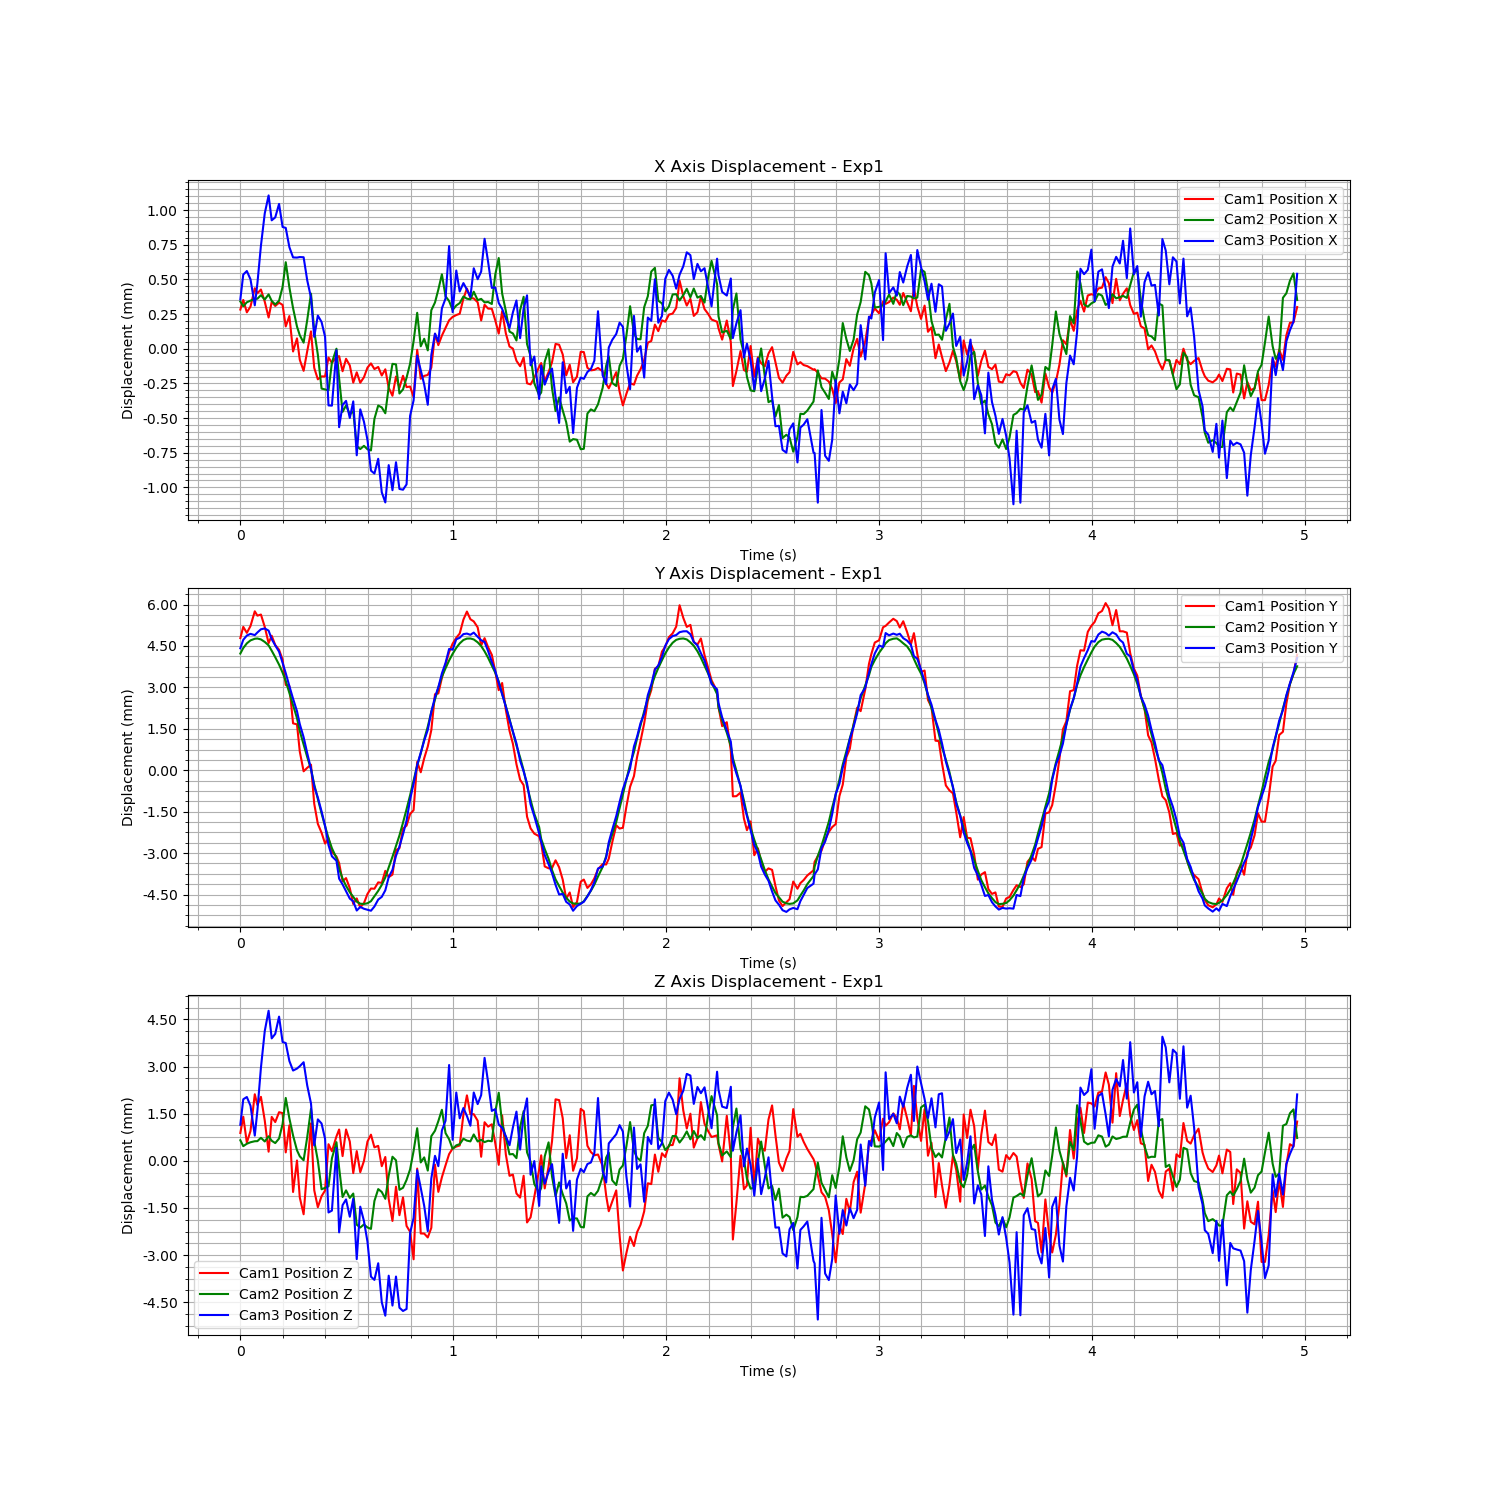

Values plotted in this chart, from the file beside it:
Time (s), Cam1 Fiducial ID, Cam1 Position X, Cam1 Position Y, Cam1 Position Z, Cam1 Rotation X, Cam1 Rotation Y, Cam1 Rotation Z, Cam1 Rotation W, Cam2 Fiducial ID, Cam2 Position X, Cam2 Position Y, Cam2 Position Z, Cam2 Rotation X, Cam2 Rotation Y, Cam2 Rotation Z, Cam2 Rotation W, Cam3 Fiducial ID, Cam3 Position X, Cam3 Position Y, Cam3 Position Z, Cam3 Rotation X, Cam3 Rotation Y, Cam3 Rotation Z
1726760165, 0, 0.009354, 0.002641, -0.003011, -0.0006638, -0.002463, -0.0004559, 1, 0, 0.03268, 0.01466, 0.1465, 0.06812, 0.1064, -0.01102, 0.9919, 0, -0.01915, -0.0007976, -0.07696, 0.02274, 0.05157, 0.00152
1726760165, 0, 0.009424, 0.003048, -0.002495, -0.0005429, -0.001912, -0.0005814, 1, 0, 0.03265, 0.01486, 0.1463, 0.06928, 0.1014, -0.01072, 0.9924, 0, -0.01897, -0.000491, -0.07615, 0.02597, 0.0526, 0.0009466
1726760165, 0, 0.009334, 0.002831, -0.003319, 0.0004961, -0.003333, -0.000587, 1, 0, 0.03267, 0.01503, 0.1464, 0.07026, 0.09739, -0.01011, 0.9927, 0, -0.01895, -0.000337, -0.07608, 0.02975, 0.0537, 0.0004331
1726760165, 0, 0.009376, 0.00308, -0.002947, 0.001036, -0.002749, -0.0007269, 1, 0, 0.03269, 0.01513, 0.1464, 0.07239, 0.09868, -0.01032, 0.9924, 0, -0.01901, -0.0002751, -0.07636, 0.03039, 0.05205, 0.0002066
1726760165, 0, 0.009508, 0.003611, -0.001779, 0.001344, -0.0005774, -0.0008414, 1, 0, 0.0327, 0.01519, 0.1465, 0.07312, 0.09663, -0.01018, 0.9926, 0, -0.0192, -0.0003211, -0.07731, 0.03216, 0.04859, 0.00016
1726760165, 0, 0.009472, 0.003454, -0.002123, 0.001812, -0.001338, -0.0008753, 1, 0, 0.0327, 0.0152, 0.1465, 0.07455, 0.09681, -0.01037, 0.9925, 0, -0.01904, -0.0002257, -0.07651, 0.03551, 0.05032, -0.0003555
1726760165, 0, 0.009499, 0.003494, -0.001862, 0.002702, -0.000854, -0.0008484, 1, 0, 0.03273, 0.01517, 0.1466, 0.07483, 0.09813, -0.01028, 0.9923, 0, -0.01877, -0.0001099, -0.07514, 0.03158, 0.05284, 0.0002102
1726760165, 0, 0.009411, 0.003047, -0.002618, 0.002877, -0.002349, -0.0008245, 1, 0, 0.03269, 0.01508, 0.1465, 0.07664, 0.09732, -0.01084, 0.9922, 0, -0.01853, -8.005758823225297e-05, -0.07398, 0.03392, 0.057, -0.0008282
1726760165, 0, 0.009297, 0.00246, -0.003607, 0.004177, -0.003614, -0.000898, 1, 0, 0.03273, 0.01495, 0.1466, 0.07687, 0.1004, -0.01103, 0.9919, 0, -0.0184, -0.0001593, -0.07333, 0.0324, 0.05954, -0.0002247
1726760165, 0, 0.00941, 0.002727, -0.0025, 0.004801, -0.001014, -0.0008541, 1, 0, 0.03269, 0.01476, 0.1465, 0.07833, 0.1053, -0.01192, 0.9913, 0, -0.01858, -0.000465, -0.07421, 0.03254, 0.05527, -0.000104
1726760165, 0, 0.00938, 0.00239, -0.002665, 0.005106, -0.001787, -0.0009319, 1, 0, 0.03266, 0.01453, 0.1464, 0.08078, 0.107, -0.01269, 0.9909, 0, -0.01856, -0.0006933, -0.07407, 0.03478, 0.05875, -0.0005718
1726760165, 0, 0.009404, 0.002218, -0.00235, 0.005184, -0.001016, -0.0008603, 1, 0, 0.03269, 0.01426, 0.1465, 0.08031, 0.1113, -0.01274, 0.9905, 0, -0.01846, -0.0009196, -0.07352, 0.03436, 0.05916, -0.0001472
1726760165, 0, 0.009388, 0.001865, -0.002379, 0.005421, -0.000772, -0.000774, 1, 0, 0.03279, 0.01397, 0.147, 0.08147, 0.1123, -0.01298, 0.9902, 0, -0.01863, -0.001323, -0.07433, 0.03565, 0.06142, -0.0009558
1726760165, 0, 0.009233, 0.0009435, -0.00363, 0.006597, -0.002989, -0.0007722, 1, 0, 0.03296, 0.01367, 0.1478, 0.08019, 0.1062, -0.01212, 0.991, 0, -0.01864, -0.0017, -0.07436, 0.03516, 0.06275, -0.0007334
1726760165, 0, 0.009308, 0.0009009, -0.002768, 0.00733, 0.0003977, -0.0008395, 1, 0, 0.03278, 0.01323, 0.1472, 0.0824, 0.1008, -0.01179, 0.9914, 0, -0.01878, -0.002168, -0.07493, 0.03667, 0.06106, -0.0006535
1726760165, 0, 0.009052, -0.0004463, -0.004889, 0.007427, -0.003856, -0.0006296, 1, 0, 0.03263, 0.01278, 0.1466, 0.08467, 0.1012, -0.01193, 0.9912, 0, -0.01885, -0.002625, -0.07523, 0.03877, 0.0606, -0.0008356
1726760165, 0, 0.009146, -0.0004822, -0.003887, 0.007095, -0.002882, -0.0002667, 1, 0, 0.0325, 0.01232, 0.1462, 0.08445, 0.1001, -0.01171, 0.9913, 0, -0.01885, -0.003076, -0.07517, 0.03593, 0.06083, -0.0006836
1726760165, 0, 0.008992, -0.001469, -0.005064, 0.008567, -0.003822, -0.0004268, 1, 0, 0.03244, 0.01185, 0.146, 0.08341, 0.1016, -0.01202, 0.9913, 0, -0.01885, -0.003544, -0.0751, 0.03629, 0.06417, -0.0006754
1726760165, 0, 0.008912, -0.002182, -0.005598, 0.008384, -0.004195, -0.0003186, 1, 0, 0.03238, 0.01136, 0.1459, 0.0842, 0.1077, -0.0133, 0.9905, 0, -0.01885, -0.004018, -0.07497, 0.03362, 0.0654, -0.0006559
1726760165, 0, 0.009054, -0.002056, -0.004138, 0.007857, -0.002372, -0.0004128, 1, 0, 0.03255, 0.01091, 0.1466, 0.08285, 0.1104, -0.01317, 0.9903, 0, -0.01902, -0.004594, -0.07571, 0.03577, 0.06577, -0.001367
1726760165, 0, 0.009197, -0.001942, -0.002705, 0.007064, 0.0005464, -0.0003054, 1, 0, 0.03274, 0.01048, 0.1475, 0.08011, 0.1032, -0.0116, 0.9914, 0, -0.01914, -0.005163, -0.07628, 0.03276, 0.06473, -0.000349
1726760165, 0, 0.008934, -0.003358, -0.004832, 0.008292, -0.003431, -0.0002342, 1, 0, 0.03247, 0.009919, 0.1465, 0.08124, 0.102, -0.01132, 0.9914, 0, -0.01942, -0.005803, -0.07762, 0.03429, 0.06188, -4.303210183086197e-05
1726760166, 0, 0.008851, -0.004085, -0.005374, 0.007453, -0.00412, -0.0003767, 1, 0, 0.0323, 0.009392, 0.1458, 0.08134, 0.1017, -0.01144, 0.9914, 0, -0.01927, -0.006202, -0.07679, 0.03414, 0.0655, -0.0009169
1726760166, 0, 0.008872, -0.004406, -0.005023, 0.006786, -0.002734, -0.0003057, 1, 0, 0.03205, 0.008871, 0.1449, 0.08324, 0.09772, -0.01151, 0.9917, 0, -0.01932, -0.006704, -0.07692, 0.0319, 0.06123, -0.0002759
1726760166, 0, 0.008872, -0.004798, -0.004843, 0.007253, -0.003001, -0.0005458, 1, 0, 0.03205, 0.008411, 0.145, 0.08063, 0.1045, -0.01222, 0.9912, 0, -0.01942, -0.007224, -0.07741, 0.0329, 0.06425, -0.0008493
1726760166, 0, 0.009008, -0.004598, -0.003369, 0.005845, -0.0007257, -0.0006, 1, 0, 0.03204, 0.007972, 0.145, 0.07846, 0.1123, -0.01231, 0.9905, 0, -0.01992, -0.007926, -0.07975, 0.03227, 0.05603, 0.0001676
1726760166, 0, 0.00897, -0.005102, -0.003593, 0.004588, -0.002176, -0.0008566, 1, 0, 0.03224, 0.007609, 0.1459, 0.07608, 0.1095, -0.01231, 0.991, 0, -0.01992, -0.00833, -0.07969, 0.03159, 0.05722, 0.0002372
1726760166, 0, 0.009011, -0.00527, -0.00312, 0.004533, -0.001846, -0.0009746, 1, 0, 0.03234, 0.007255, 0.1464, 0.07264, 0.104, -0.01076, 0.9919, 0, -0.01952, -0.00849, -0.0777, 0.02684, 0.0656, -0.0002767
1726760166, 0, 0.009018, -0.005506, -0.002901, 0.003812, -0.000508, -0.0005276, 1, 0, 0.03213, 0.006866, 0.1456, 0.07287, 0.09872, -0.01056, 0.9924, 0, -0.02007, -0.00914, -0.08038, 0.02603, 0.05471, 0.0002781
1726760166, 0, 0.008909, -0.006162, -0.003747, 0.003732, -0.00264, -0.0004227, 1, 0, 0.03188, 0.006507, 0.1447, 0.07254, 0.09628, -0.01049, 0.9927, 0, -0.01991, -0.009348, -0.07952, 0.02272, 0.0612, 0.0005126
1726760166, 0, 0.008999, -0.006049, -0.002901, 0.002856, -0.001129, -0.000432, 1, 0, 0.03193, 0.006247, 0.1449, 0.07042, 0.09785, -0.01038, 0.9927, 0, -0.01989, -0.009593, -0.07934, 0.01987, 0.05584, 0.001105
1726760166, 0, 0.008951, -0.006412, -0.003284, 0.00223, -0.001588, -0.0004292, 1, 0, 0.03187, 0.006015, 0.1447, 0.06937, 0.09694, -0.01022, 0.9928, 0, -0.02001, -0.009862, -0.07989, 0.02082, 0.05612, 0.0005525
1726760166, 0, 0.008827, -0.006986, -0.004288, 0.001485, -0.003762, -0.0003055, 1, 0, 0.03189, 0.005849, 0.1448, 0.06677, 0.1002, -0.009526, 0.9927, 0, -0.01989, -0.009962, -0.07932, 0.01563, 0.05708, 0.0008511
1726760166, 0, 0.008902, -0.006784, -0.003589, 0.001156, -0.002924, -0.0005287, 1, 0, 0.03164, 0.005674, 0.1438, 0.06671, 0.09451, -0.00942, 0.9932, 0, -0.02028, -0.01029, -0.08124, 0.01726, 0.05235, 0.0008407
1726760166, 0, 0.008826, -0.007108, -0.00426, 9.675395918582323e-05, -0.00439, -0.0003979, 1, 0, 0.03162, 0.0056, 0.1437, 0.06508, 0.09348, -0.009238, 0.9934, 0, -0.01995, -0.01016, -0.07957, 0.01536, 0.05505, 0.001362
1726760166, 0, 0.008866, -0.006955, -0.003901, -0.0003136, -0.003907, -0.0005127, 1, 0, 0.03164, 0.005592, 0.1438, 0.06334, 0.09422, -0.009053, 0.9935, 0, -0.02004, -0.01023, -0.08002, 0.01459, 0.05646, 0.001855
1726760166, 0, 0.008936, -0.006623, -0.003284, -0.0008084, -0.002141, -0.0002983, 1, 0, 0.03161, 0.005616, 0.1437, 0.06181, 0.09329, -0.008926, 0.9937, 0, -0.02017, -0.01026, -0.08068, 0.0141, 0.05541, 0.001456
1726760166, 0, 0.008966, -0.006426, -0.003066, -0.001073, -0.001808, -0.0003052, 1, 0, 0.03161, 0.005692, 0.1437, 0.06173, 0.09306, -0.008848, 0.9937, 0, -0.02039, -0.0103, -0.08179, 0.01114, 0.04852, 0.002105
1726760166, 0, 0.008925, -0.006434, -0.003468, -0.002401, -0.003595, -0.0001795, 1, 0, 0.03183, 0.005873, 0.1446, 0.05742, 0.09706, -0.00844, 0.9936, 0, -0.02041, -0.01015, -0.0819, 0.009269, 0.0494, 0.002537
1726760166, 0, 0.00894, -0.006204, -0.003422, -0.002774, -0.003089, -0.0002017, 1, 0, 0.03193, 0.006066, 0.1449, 0.0567, 0.09939, -0.008491, 0.9934, 0, -0.0203, -0.009896, -0.08137, 0.002594, 0.04859, 0.00344
1726760166, 0, 0.008879, -0.006222, -0.004069, -0.002592, -0.004238, -8.537267127322496e-05, 1, 0, 0.03192, 0.006282, 0.1448, 0.05694, 0.09687, -0.008607, 0.9936, 0, -0.02054, -0.009799, -0.08261, 0.00585, 0.04613, 0.003385
1726760166, 0, 0.008923, -0.005786, -0.003775, -0.00318, -0.002839, 0.0001053, 1, 0, 0.03187, 0.006553, 0.1446, 0.05653, 0.09374, -0.008447, 0.994, 0, -0.02062, -0.009561, -0.08304, 0.008098, 0.04674, 0.002562
1726760166, 0, 0.00879, -0.006012, -0.005112, -0.003497, -0.004124, 0.0003521, 1, 0, 0.03207, 0.006914, 0.1454, 0.05517, 0.09609, -0.008235, 0.9938, 0, -0.02035, -0.009085, -0.08176, 0.004672, 0.0489, 0.003108
1726760166, 0, 0.008733, -0.005923, -0.00581, -0.002995, -0.005139, -7.603560000212897e-05, 1, 0, 0.03223, 0.0073, 0.146, 0.05452, 0.1017, -0.008865, 0.9933, 0, -0.02053, -0.00882, -0.08271, 0.00443, 0.04853, 0.00299
1726760166, 0, 0.008871, -0.005035, -0.00472, -0.003519, -0.003401, 0.0001439, 1, 0, 0.03223, 0.007696, 0.1459, 0.05504, 0.1071, -0.009617, 0.9927, 0, -0.02033, -0.008312, -0.08179, 0.0003045, 0.05054, 0.003773
1726760166, 0, 0.00879, -0.004966, -0.005627, -0.002355, -0.003972, 0.000358, 1, 0, 0.03202, 0.008072, 0.1449, 0.0571, 0.1067, -0.009649, 0.9926, 0, -0.02052, -0.00798, -0.08278, 0.002466, 0.04418, 0.0037
1726760166, 0, 0.008877, -0.004253, -0.005059, -0.004208, -0.002746, 0.0005974, 1, 0, 0.03205, 0.008535, 0.145, 0.0583, 0.1022, -0.009267, 0.993, 0, -0.02053, -0.007532, -0.08289, 0.003954, 0.04034, 0.004007
1726760166, 0, 0.008795, -0.004149, -0.00597, -0.003329, -0.005186, 0.0005951, 1, 0, 0.03213, 0.009023, 0.1452, 0.05835, 0.09592, -0.008634, 0.9936, 0, -0.02049, -0.007037, -0.08282, 0.006781, 0.04452, 0.003592
1726760166, 0, 0.008799, -0.003728, -0.006156, -0.003564, -0.006198, 0.0007485, 1, 0, 0.03223, 0.009527, 0.1456, 0.05907, 0.0964, -0.008791, 0.9935, 0, -0.01999, -0.006272, -0.08041, 0.003151, 0.0488, 0.003393
1726760166, 0, 0.008723, -0.003589, -0.007031, -0.003284, -0.0067, 0.0004819, 1, 0, 0.03239, 0.01006, 0.1462, 0.05816, 0.09483, -0.008806, 0.9938, 0, -0.01988, -0.005703, -0.07992, 0.004642, 0.04834, 0.003022
1726760166, 0, 0.009064, -0.00184, -0.004144, -0.004926, -0.002363, 0.0007803, 1, 0, 0.0326, 0.0106, 0.1469, 0.05821, 0.1048, -0.009779, 0.9927, 0, -0.01956, -0.005026, -0.07841, -0.000134, 0.05238, 0.003001
1726760166, 0, 0.008855, -0.002217, -0.00621, -0.003708, -0.005304, 0.0004534, 1, 0, 0.03236, 0.01104, 0.1458, 0.06063, 0.1057, -0.01056, 0.9925, 0, -0.01966, -0.004578, -0.07897, 0.00287, 0.04926, 0.002832
1726760166, 0, 0.008876, -0.001709, -0.006213, -0.00295, -0.006673, 0.0006017, 1, 0, 0.03241, 0.01155, 0.1459, 0.06198, 0.1078, -0.01006, 0.9922, 0, -0.01977, -0.004146, -0.07954, 0.004731, 0.04776, 0.002889
1726760166, 0, 0.008883, -0.001285, -0.006336, -0.003167, -0.006929, 0.0003143, 1, 0, 0.03233, 0.01201, 0.1455, 0.06183, 0.09405, -0.009141, 0.9936, 0, -0.01991, -0.003754, -0.08034, 0.01013, 0.0456, 0.002692
1726760166, 0, 0.008935, -0.0006908, -0.00603, -0.003171, -0.005348, 0.0001999, 1, 0, 0.03262, 0.01255, 0.1466, 0.06194, 0.09936, -0.009199, 0.9931, 0, -0.01955, -0.003097, -0.07867, 0.01153, 0.05307, 0.002141
1726760166, 0, 0.009179, 0.0006097, -0.004019, -0.003107, -0.002742, 2.5741145203222787e-05, 1, 0, 0.03267, 0.013, 0.1468, 0.06178, 0.09996, -0.008952, 0.993, 0, -0.0194, -0.00257, -0.07795, 0.01137, 0.05085, 0.00238
1726760166, 0, 0.009098, 0.0006388, -0.004886, -0.002762, -0.004204, -4.792404990864404e-05, 1, 0, 0.03277, 0.01343, 0.1471, 0.06089, 0.09616, -0.009226, 0.9935, 0, -0.01946, -0.002209, -0.07828, 0.01728, 0.05031, 0.001585
1726760166, 0, 0.009166, 0.001201, -0.004422, -0.002784, -0.004064, -4.25517481164849e-05, 1, 0, 0.03288, 0.01382, 0.1475, 0.06328, 0.108, -0.01047, 0.9921, 0, -0.01922, -0.001708, -0.07714, 0.01624, 0.04966, 0.00182
1726760166, 0, 0.009223, 0.001696, -0.004039, -0.001785, -0.003704, -0.0002685, 1, 0, 0.03272, 0.01413, 0.1467, 0.06387, 0.109, -0.011, 0.9919, 0, -0.01915, -0.001327, -0.07683, 0.01643, 0.05246, 0.001626
1726760166, 0, 0.009277, 0.002129, -0.003684, -0.001627, -0.003549, -0.000506, 1, 0, 0.03268, 0.01441, 0.1465, 0.06607, 0.1086, -0.01093, 0.9918, 0, -0.01877, -0.0008228, -0.07506, 0.01661, 0.05708, 0.001627
... 239 more rows
